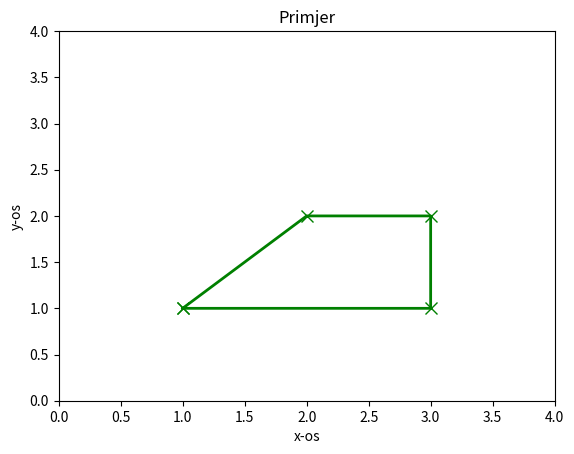

Generate this figure with matplotlib:
#Pomocu funkcija numpy.array i matplotlib.pyplot pokušajte nacrtati sliku
#2.3 u okviru skripte zadatak_1.py . Igrajte se sa slikom, promijenite boju linija, debljinu linije i
#sl.

import numpy as np
import matplotlib.pyplot as plt

x=np.array([1,2,3,3,1])
y=np.array([1,2,2,1,1])

plt.figure()
#plt.plot(x,y,color='b', linewidth=1, marker='o', markersize=6)
plt.plot(x,y, color='g',linewidth=2, marker='x', markersize=8)
plt.axis([0,4,0,4])

plt.xlabel("x-os")
plt.ylabel("y-os")
plt.title("Primjer")
plt.show()